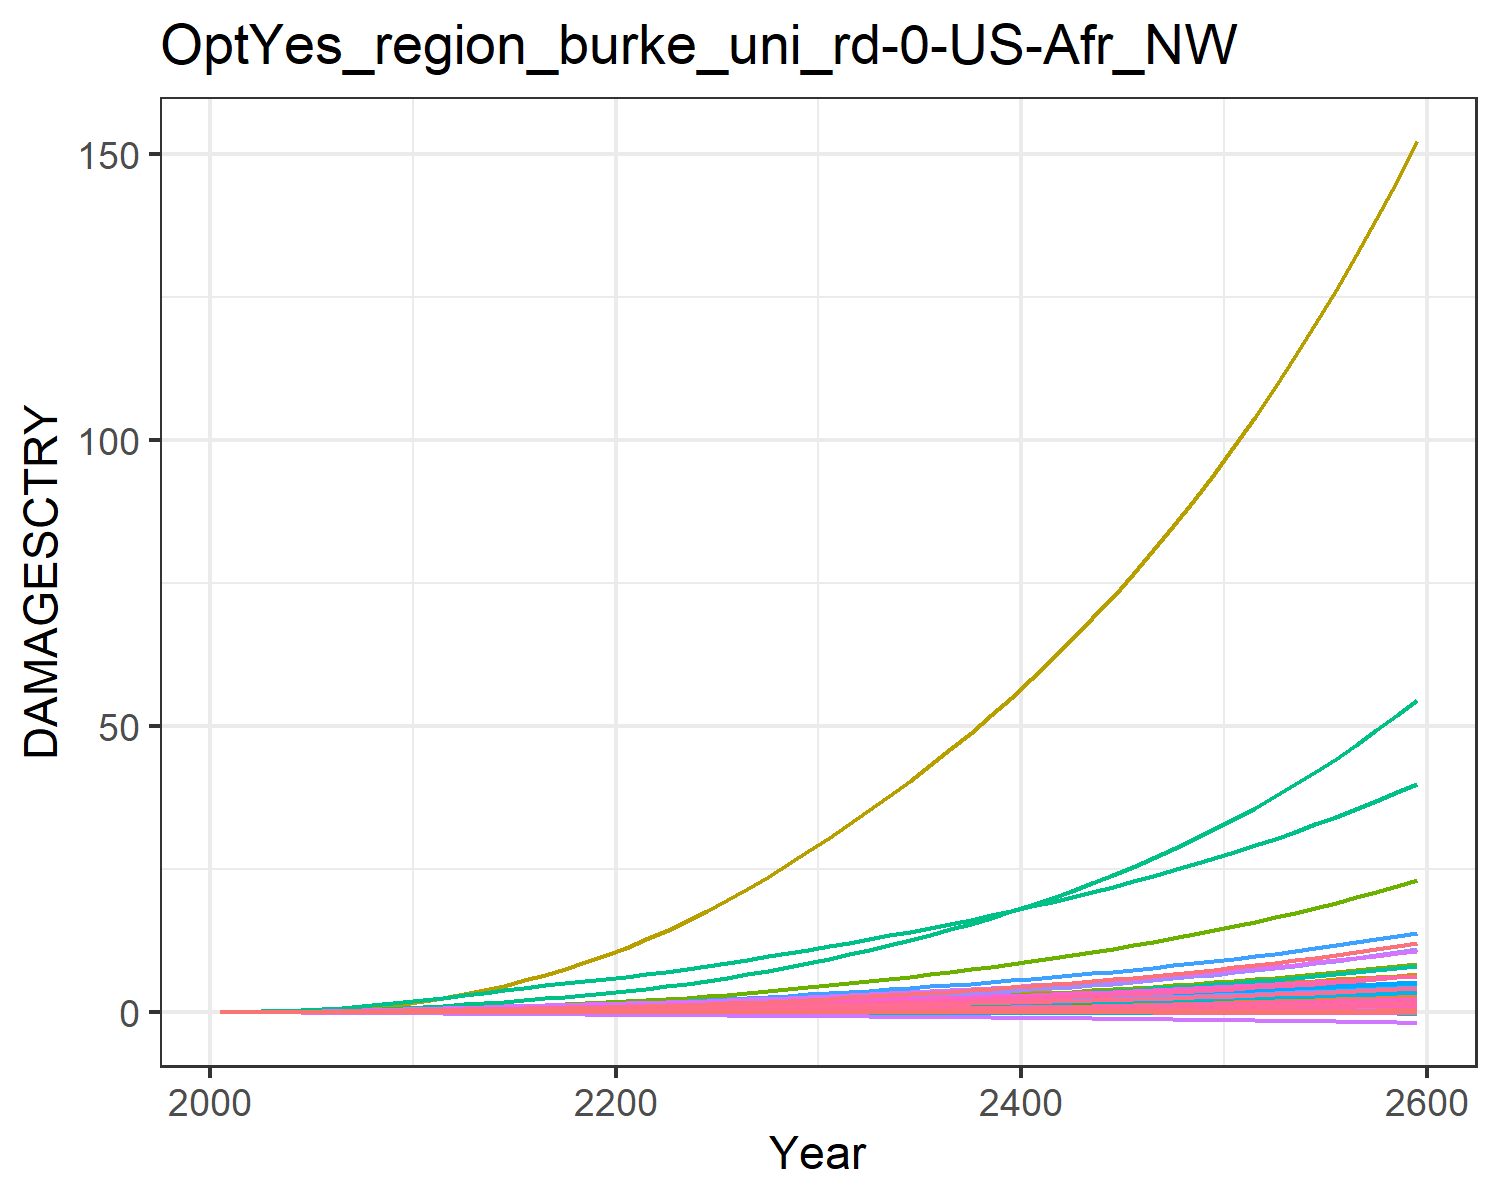

Values plotted in this chart, from the file beside it:
9.31785260838142e-6, 0.0003608619853795658, 1.0946381900809916e-5, 0.004765314077660638, 0.0018665133772867214, -2.8555077691104798e-5, 0.004069308976660987, -0.0011605177616461034, 7.170073115505463e-5, 1.2427679935976366e-5, -0.0006685173286926385, 7.403306069728318e-5, 0.00010175885351298185, 0.0019734179289593685, -3.319763079162955e-5, 0.0005294688058474064, 6.76897506562309e-5, -2.951047924832515e-5, -0.00022142116662110482, 1.7791280022773245e-5, 0.00014844423762505837, 0.013735724312249, 3.315999472221272e-5, 0.000124818396085883
2.16472145814311e-5, 0.000868, 2.1649259764202948e-5, 0.009596, 0.003492, -4.553207060508807e-5, 0.008101, -0.001717, 0.0001237, 2.8043595277404795e-5, -0.0009388, 0.0001671, 0.0002283, 0.003738, -4.863379622655364e-5, 0.001054, 0.0001227, -4.6062970929213616e-5, -0.0003597, 3.278262664494375e-5, 0.0002824, 0.02563, 6.020241769926983e-5, 0.0002345
5.420909630680801e-5, 0.001925, 4.0919032377915106e-5, 0.01804, 0.006337, -7.726460283185541e-5, 0.01309, -0.002637, 0.0002313, 6.170835907552662e-5, -0.001389, 0.0003612, 0.0004983, 0.00762, -7.254486042785364e-5, 0.001973, 0.0002145, -7.616292623715847e-5, -0.0006232, 5.830753263202495e-5, 0.0005213, 0.04618, 0.0001054, 0.0004741
0.0001187, 0.003886, 7.167826719039684e-5, 0.031, 0.01059, -0.0001202, 0.02003, -0.003775, 0.0003962, 0.000123, -0.0019, 0.0007104, 0.0009847, 0.01415, -9.589155127468135e-5, 0.003376, 0.0003462, -0.0001152, -0.0009872, 9.541184638992071e-5, 0.0008821, 0.0764, 0.0001702, 0.0008729
0.0002306, 0.007167, 0.0001164, 0.04917, 0.01634, -0.0001742, 0.02862, -0.005088, 0.0006296, 0.0002238, -0.002433, 0.00128, 0.001778, 0.02408, -0.0001131, 0.005336, 0.0005179, -0.0001619, -0.001454, 0.0001442, 0.001374, 0.1165, 0.0002546, 0.001474
0.0003992, 0.01185, 0.0001764, 0.07178, 0.02343, -0.0002371, 0.03845, -0.006477, 0.0009343, 0.0003649, -0.002929, 0.002072, 0.002876, 0.03745, -0.0001179, 0.007763, 0.0007221, -0.0002137, -0.002009, 0.0002027, 0.001982, 0.165, 0.0003549, 0.002274
0.0006332, 0.01802, 0.0002529, 0.099, 0.03189, -0.0003078, 0.04929, -0.007891, 0.001313, 0.000547, -0.00336, 0.00309, 0.004281, 0.05446, -0.0001064, 0.01067, 0.0009594, -0.0002686, -0.002642, 0.0002711, 0.002711, 0.222, 0.0004714, 0.003283
0.0009452, 0.02624, 0.0003456, 0.1318, 0.04174, -0.0003844, 0.06124, -0.009318, 0.001759, 0.0007842, -0.003729, 0.004416, 0.006099, 0.07582, -7.684691537817592e-5, 0.01416, 0.00123, -0.000325, -0.003339, 0.0003492, 0.003561, 0.2875, 0.0006038, 0.004539
0.001338, 0.03681, 0.0004528, 0.1701, 0.05278, -0.0004649, 0.07409, -0.01073, 0.00226, 0.001081, -0.004032, 0.006084, 0.008362, 0.1016, -3.058262862005007e-5, 0.01823, 0.001528, -0.0003813, -0.004081, 0.0004355, 0.004513, 0.3602, 0.0007499, 0.006043
0.00181, 0.05002, 0.0005722, 0.2139, 0.06479, -0.0005477, 0.08763, -0.0121, 0.002802, 0.00144, -0.004279, 0.00812, 0.01109, 0.1319, 2.8917492460623375e-5, 0.02286, 0.001849, -0.0004371, -0.004851, 0.0005285, 0.005549, 0.4389, 0.0009069, 0.00779
0.002331, 0.06429, 0.0007116, 0.2572, 0.07754, -0.0006419, 0.1032, -0.01361, 0.003419, 0.001812, -0.004549, 0.01025, 0.0139, 0.1649, 9.70793768694335e-5, 0.02739, 0.002188, -0.0005003, -0.005726, 0.0006268, 0.006648, 0.5222, 0.001073, 0.009676
0.002859, 0.07815, 0.00087, 0.2948, 0.0902, -0.0007491, 0.121, -0.01526, 0.004094, 0.002151, -0.004872, 0.01224, 0.01647, 0.1991, 0.0001621, 0.0313, 0.002527, -0.0005743, -0.006714, 0.0007247, 0.007735, 0.6053, 0.001238, 0.0116
0.003369, 0.09255, 0.001043, 0.3342, 0.1034, -0.0008649, 0.1409, -0.01704, 0.004799, 0.002487, -0.005243, 0.01426, 0.01902, 0.2331, 0.0002209, 0.03538, 0.002882, -0.000656, -0.007773, 0.0008273, 0.008863, 0.6926, 0.001412, 0.0135
0.003887, 0.1077, 0.001223, 0.3725, 0.1162, -0.0009831, 0.1615, -0.01876, 0.005502, 0.002823, -0.005597, 0.01633, 0.02157, 0.2689, 0.0002728, 0.0393, 0.003229, -0.0007406, -0.00885, 0.0009273, 0.009954, 0.7779, 0.001582, 0.01546
0.004388, 0.1234, 0.001409, 0.4089, 0.1283, -0.001103, 0.1826, -0.02043, 0.006184, 0.00315, -0.005955, 0.0184, 0.02407, 0.3054, 0.0003111, 0.043, 0.003562, -0.0008288, -0.009933, 0.001023, 0.01098, 0.8597, 0.001745, 0.01743
0.004857, 0.1393, 0.001596, 0.4433, 0.1397, -0.001224, 0.2043, -0.02206, 0.006832, 0.00346, -0.006327, 0.02044, 0.02644, 0.3419, 0.0003313, 0.04646, 0.003878, -0.0009206, -0.01101, 0.001113, 0.01194, 0.9373, 0.0019, 0.01937
0.005278, 0.1552, 0.001782, 0.4754, 0.1501, -0.001345, 0.2265, -0.02364, 0.00743, 0.003746, -0.006718, 0.0224, 0.02865, 0.3779, 0.0003288, 0.04966, 0.004173, -0.001016, -0.01208, 0.001197, 0.01281, 1.01, 0.002045, 0.02123
0.005645, 0.1709, 0.001967, 0.5053, 0.1595, -0.001465, 0.2492, -0.02517, 0.007975, 0.004005, -0.007124, 0.02426, 0.03067, 0.4128, 0.0003034, 0.0526, 0.004446, -0.001115, -0.01312, 0.001275, 0.01359, 1.077, 0.002179, 0.023
0.005968, 0.1865, 0.002153, 0.5336, 0.1682, -0.001583, 0.2727, -0.02667, 0.008477, 0.004241, -0.007534, 0.02605, 0.03253, 0.4471, 0.0002603, 0.05535, 0.004702, -0.001215, -0.01414, 0.001347, 0.0143, 1.14, 0.002305, 0.02468
0.006262, 0.202, 0.002342, 0.5609, 0.1764, -0.001702, 0.2972, -0.02816, 0.008953, 0.004458, -0.007941, 0.02777, 0.03425, 0.4812, 0.0002059, 0.05796, 0.004947, -0.001317, -0.01515, 0.001416, 0.01497, 1.2, 0.002425, 0.02631
0.006571, 0.2188, 0.002542, 0.5908, 0.1853, -0.001823, 0.3229, -0.02968, 0.009431, 0.004689, -0.008343, 0.02962, 0.03608, 0.5182, 0.0001453, 0.06083, 0.00521, -0.001422, -0.01618, 0.00149, 0.01568, 1.265, 0.002555, 0.02804
0.006916, 0.2375, 0.002756, 0.6248, 0.1951, -0.00195, 0.3501, -0.03123, 0.009929, 0.004946, -0.008737, 0.03168, 0.03811, 0.5594, 8.14715561912376e-5, 0.0641, 0.005502, -0.001532, -0.01726, 0.001572, 0.01648, 1.338, 0.002698, 0.02995
0.007273, 0.2592, 0.002984, 0.6609, 0.2055, -0.00208, 0.3788, -0.03282, 0.01044, 0.005246, -0.009119, 0.03406, 0.04047, 0.6032, 1.626068175258911e-5, 0.06754, 0.005806, -0.001643, -0.01836, 0.001657, 0.01731, 1.414, 0.002848, 0.03193
0.007643, 0.2827, 0.003225, 0.6987, 0.2163, -0.002212, 0.4091, -0.03445, 0.01096, 0.005562, -0.009487, 0.03661, 0.04296, 0.6494, -4.893375502224533e-5, 0.07115, 0.006121, -0.001757, -0.01948, 0.001746, 0.01818, 1.493, 0.003003, 0.03398
0.008028, 0.3078, 0.00348, 0.7383, 0.2276, -0.002348, 0.4411, -0.03613, 0.01151, 0.005892, -0.009841, 0.0393, 0.04555, 0.6979, -0.0001132, 0.07491, 0.006448, -0.001873, -0.02064, 0.001838, 0.01908, 1.576, 0.003163, 0.03608
0.008426, 0.3344, 0.00375, 0.7797, 0.2393, -0.002488, 0.4748, -0.03787, 0.01207, 0.006233, -0.01018, 0.04211, 0.04823, 0.7488, -0.0001761, 0.07883, 0.006786, -0.001991, -0.02183, 0.001933, 0.02002, 1.662, 0.003329, 0.03825
0.008843, 0.3625, 0.004035, 0.8231, 0.2516, -0.002631, 0.5105, -0.03967, 0.01265, 0.006587, -0.01052, 0.04506, 0.051, 0.8025, -0.0002375, 0.08294, 0.007137, -0.002111, -0.02305, 0.002032, 0.021, 1.752, 0.003502, 0.0405
0.009277, 0.392, 0.004336, 0.8685, 0.2644, -0.002778, 0.5482, -0.04153, 0.01326, 0.006952, -0.01084, 0.04813, 0.05386, 0.8587, -0.0002971, 0.08721, 0.007501, -0.002234, -0.02431, 0.002135, 0.02201, 1.846, 0.003681, 0.04281
0.009725, 0.423, 0.004653, 0.9156, 0.2777, -0.002929, 0.5878, -0.04345, 0.01389, 0.007328, -0.01115, 0.05132, 0.05681, 0.9176, -0.0003553, 0.09165, 0.007877, -0.002359, -0.0256, 0.002241, 0.02306, 1.944, 0.003865, 0.04518
0.01019, 0.4554, 0.004987, 0.9647, 0.2915, -0.003084, 0.6296, -0.04544, 0.01455, 0.007714, -0.01145, 0.05463, 0.05983, 0.9791, -0.000412, 0.09625, 0.008265, -0.002487, -0.02693, 0.00235, 0.02416, 2.046, 0.004056, 0.04761
0.01065, 0.4884, 0.005327, 1.014, 0.3052, -0.003237, 0.672, -0.0474, 0.0152, 0.008097, -0.01171, 0.05797, 0.06283, 1.042, -0.0004666, 0.1009, 0.008648, -0.002613, -0.02824, 0.002458, 0.02523, 2.147, 0.004244, 0.05003
0.0111, 0.5216, 0.005669, 1.063, 0.3186, -0.003387, 0.7145, -0.04928, 0.01583, 0.008472, -0.01193, 0.06128, 0.06576, 1.104, -0.000519, 0.1054, 0.009019, -0.002735, -0.02953, 0.002563, 0.02628, 2.246, 0.004426, 0.05239
0.01156, 0.5557, 0.006021, 1.113, 0.3322, -0.003537, 0.758, -0.05118, 0.01648, 0.00885, -0.01215, 0.06466, 0.06872, 1.169, -0.00057, 0.1101, 0.009395, -0.002857, -0.03082, 0.002669, 0.02734, 2.347, 0.004611, 0.05478
0.01203, 0.5908, 0.006385, 1.165, 0.3461, -0.00369, 0.8031, -0.05312, 0.01714, 0.009234, -0.01234, 0.06811, 0.07172, 1.235, -0.00062, 0.1148, 0.009776, -0.002981, -0.03214, 0.002777, 0.02842, 2.45, 0.004798, 0.0572
0.01251, 0.627, 0.006763, 1.218, 0.3604, -0.003846, 0.8499, -0.0551, 0.01781, 0.009625, -0.01253, 0.07166, 0.07478, 1.304, -0.0006694, 0.1197, 0.01017, -0.003106, -0.03348, 0.002887, 0.02952, 2.556, 0.00499, 0.05967
0.013, 0.6645, 0.007155, 1.272, 0.375, -0.004005, 0.8985, -0.05713, 0.0185, 0.01002, -0.0127, 0.0753, 0.07789, 1.375, -0.0007183, 0.1248, 0.01056, -0.003234, -0.03484, 0.003, 0.03066, 2.665, 0.005185, 0.06218
0.0135, 0.7033, 0.007562, 1.329, 0.3901, -0.004167, 0.9491, -0.05922, 0.0192, 0.01043, -0.01287, 0.07905, 0.08106, 1.449, -0.0007672, 0.13, 0.01097, -0.003363, -0.03624, 0.003115, 0.03182, 2.777, 0.005386, 0.06474
0.01402, 0.7434, 0.007985, 1.387, 0.4055, -0.004332, 1.002, -0.06136, 0.01993, 0.01084, -0.01302, 0.08291, 0.0843, 1.525, -0.0008164, 0.1353, 0.01139, -0.003495, -0.03767, 0.003233, 0.033, 2.893, 0.005591, 0.06735
0.01454, 0.785, 0.008425, 1.447, 0.4215, -0.004502, 1.057, -0.06355, 0.02067, 0.01127, -0.01316, 0.08688, 0.0876, 1.604, -0.0008659, 0.1408, 0.01182, -0.00363, -0.03913, 0.003354, 0.03422, 3.012, 0.005801, 0.07002
0.01508, 0.8281, 0.008881, 1.509, 0.4379, -0.004675, 1.114, -0.06581, 0.02143, 0.0117, -0.01328, 0.09097, 0.09098, 1.687, -0.0009162, 0.1465, 0.01226, -0.003768, -0.04062, 0.003478, 0.03547, 3.134, 0.006017, 0.07275
0.01562, 0.8727, 0.009356, 1.573, 0.4547, -0.004853, 1.173, -0.06813, 0.02221, 0.01214, -0.0134, 0.09519, 0.09443, 1.772, -0.0009674, 0.1523, 0.01271, -0.003908, -0.04216, 0.003606, 0.03676, 3.261, 0.006238, 0.07554
0.01618, 0.919, 0.009849, 1.64, 0.4721, -0.005035, 1.235, -0.07051, 0.02301, 0.01259, -0.0135, 0.09953, 0.09796, 1.86, -0.00102, 0.1584, 0.01317, -0.004052, -0.04373, 0.003736, 0.03807, 3.392, 0.006465, 0.07839
0.01676, 0.9669, 0.01036, 1.708, 0.49, -0.005221, 1.3, -0.07296, 0.02383, 0.01306, -0.01359, 0.104, 0.1016, 1.952, -0.001073, 0.1646, 0.01365, -0.004199, -0.04534, 0.00387, 0.03942, 3.526, 0.006697, 0.08131
0.01734, 1.017, 0.0109, 1.779, 0.5084, -0.005413, 1.367, -0.07547, 0.02467, 0.01353, -0.01367, 0.1086, 0.1053, 2.047, -0.001128, 0.171, 0.01413, -0.004349, -0.04698, 0.004008, 0.0408, 3.666, 0.006936, 0.08429
0.01794, 1.068, 0.01145, 1.852, 0.5273, -0.005609, 1.437, -0.07806, 0.02553, 0.01401, -0.01373, 0.1134, 0.109, 2.146, -0.001185, 0.1776, 0.01463, -0.004503, -0.04868, 0.004149, 0.04223, 3.809, 0.007181, 0.08735
0.01855, 1.122, 0.01203, 1.928, 0.5468, -0.00581, 1.51, -0.08073, 0.02641, 0.01451, -0.01377, 0.1183, 0.1129, 2.249, -0.001244, 0.1844, 0.01514, -0.004661, -0.05041, 0.004294, 0.04368, 3.957, 0.007433, 0.09048
0.01918, 1.177, 0.01263, 2.007, 0.5669, -0.006017, 1.587, -0.08346, 0.02731, 0.01502, -0.0138, 0.1234, 0.1169, 2.355, -0.001305, 0.1915, 0.01567, -0.004823, -0.05219, 0.004443, 0.04518, 4.11, 0.007691, 0.09369
0.01982, 1.235, 0.01325, 2.088, 0.5876, -0.006229, 1.666, -0.08628, 0.02824, 0.01553, -0.01381, 0.1287, 0.1209, 2.466, -0.001367, 0.1987, 0.01621, -0.004989, -0.05402, 0.004595, 0.04672, 4.268, 0.007956, 0.09697
0.02047, 1.294, 0.0139, 2.171, 0.609, -0.006447, 1.749, -0.08918, 0.02919, 0.01607, -0.0138, 0.1341, 0.1251, 2.581, -0.001433, 0.2062, 0.01677, -0.005159, -0.0559, 0.004752, 0.0483, 4.431, 0.008229, 0.1003
0.02114, 1.356, 0.01458, 2.258, 0.631, -0.006671, 1.835, -0.09216, 0.03017, 0.01661, -0.01378, 0.1397, 0.1293, 2.701, -0.001501, 0.214, 0.01734, -0.005334, -0.05783, 0.004914, 0.04992, 4.6, 0.008509, 0.1038
0.02183, 1.421, 0.01528, 2.348, 0.6537, -0.006901, 1.925, -0.09523, 0.03117, 0.01717, -0.01373, 0.1455, 0.1337, 2.825, -0.001571, 0.222, 0.01793, -0.005514, -0.05982, 0.005079, 0.05158, 4.774, 0.008798, 0.1074
0.02253, 1.488, 0.01601, 2.441, 0.6771, -0.007138, 2.018, -0.09839, 0.0322, 0.01775, -0.01366, 0.1515, 0.1382, 2.955, -0.001644, 0.2302, 0.01853, -0.005698, -0.06186, 0.00525, 0.05329, 4.954, 0.009094, 0.111
0.02325, 1.557, 0.01677, 2.537, 0.7012, -0.007382, 2.116, -0.1016, 0.03325, 0.01834, -0.01356, 0.1577, 0.1428, 3.089, -0.001721, 0.2388, 0.01915, -0.005887, -0.06395, 0.005425, 0.05505, 5.141, 0.009399, 0.1147
0.02399, 1.629, 0.01757, 2.637, 0.7261, -0.007633, 2.217, -0.105, 0.03434, 0.01894, -0.01345, 0.1641, 0.1475, 3.229, -0.0018, 0.2476, 0.01979, -0.006082, -0.06611, 0.005605, 0.05686, 5.333, 0.009712, 0.1186
0.02474, 1.705, 0.01839, 2.74, 0.7518, -0.007891, 2.323, -0.1084, 0.03545, 0.01956, -0.0133, 0.1708, 0.1524, 3.374, -0.001883, 0.2567, 0.02045, -0.006282, -0.06833, 0.005791, 0.05872, 5.532, 0.01003, 0.1225
0.02552, 1.783, 0.01925, 2.847, 0.7784, -0.008156, 2.434, -0.112, 0.03659, 0.0202, -0.01313, 0.1776, 0.1574, 3.525, -0.001969, 0.2661, 0.02112, -0.006488, -0.07061, 0.005982, 0.06063, 5.739, 0.01037, 0.1266
0.02631, 1.864, 0.02015, 2.958, 0.8058, -0.008429, 2.549, -0.1157, 0.03777, 0.02086, -0.01293, 0.1847, 0.1625, 3.682, -0.002059, 0.2759, 0.02182, -0.0067, -0.07296, 0.006178, 0.0626, 5.952, 0.01071, 0.1308
0.02713, 1.948, 0.02109, 3.073, 0.834, -0.008711, 2.669, -0.1194, 0.03898, 0.02153, -0.0127, 0.1921, 0.1678, 3.846, -0.002152, 0.286, 0.02254, -0.006917, -0.07538, 0.00638, 0.06462, 6.173, 0.01106, 0.1351
0.02796, 2.036, 0.02206, 3.192, 0.8633, -0.009001, 2.794, -0.1233, 0.04022, 0.02223, -0.01244, 0.1998, 0.1732, 4.016, -0.00225, 0.2964, 0.02328, -0.007141, -0.07787, 0.006588, 0.0667, 6.401, 0.01142, 0.1395
0.02882, 2.127, 0.02307, 3.316, 0.8934, -0.009299, 2.924, -0.1273, 0.04149, 0.02294, -0.01214, 0.2077, 0.1788, 4.193, -0.002351, 0.3072, 0.02403, -0.007372, -0.08043, 0.006802, 0.06884, 6.638, 0.01179, 0.144
